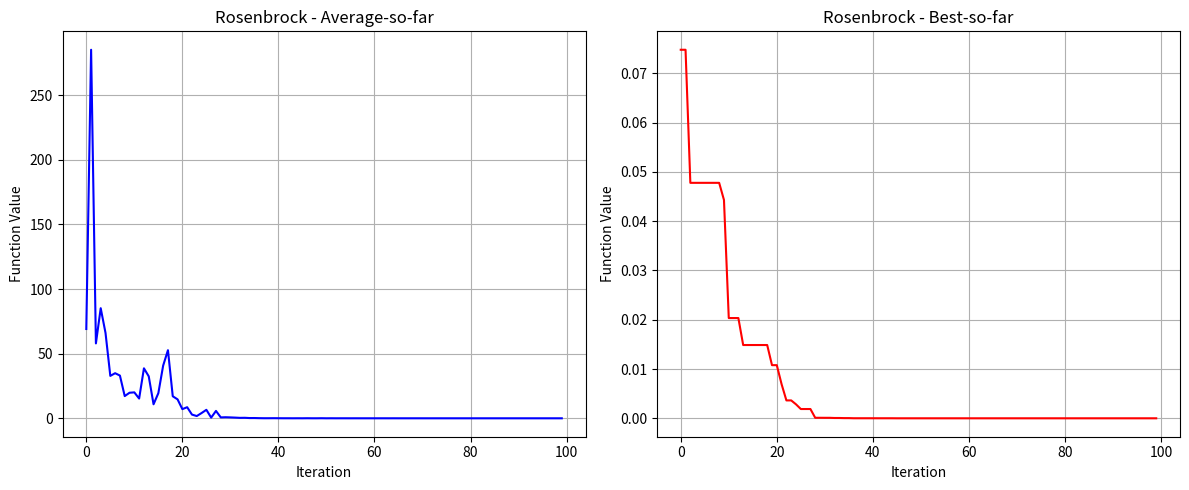
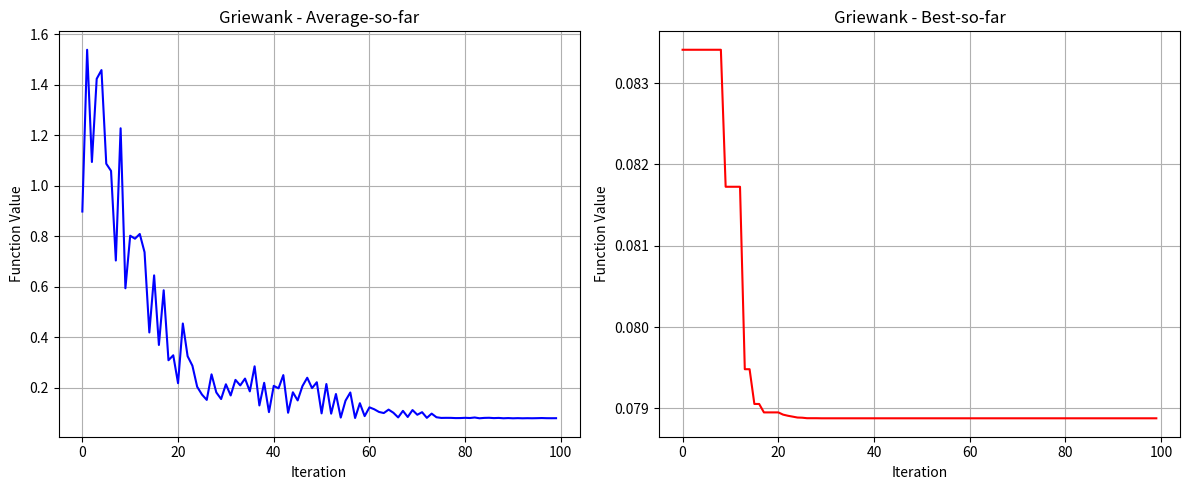

Here is the Python script that generated these plots, in order:
import numpy as np
import matplotlib.pyplot as plt

class PSO:
    def __init__(self, objective_func, bounds, num_particles=30, max_iter=100):
        # Store the function to be optimized and its bounds
        self.objective_func = objective_func
        self.bounds = bounds
        self.num_particles = num_particles
        self.max_iter = max_iter
        
        # PSO hyperparameters
        self.w = 0.729    # inertia weight - controls influence of previous velocity
        self.c1 = 1.49    # cognitive parameter - controls attraction to personal best
        self.c2 = 1.49    # social parameter - controls attraction to global best
        
        # Initialize particle positions randomly within bounds
        self.positions = np.random.uniform(bounds[:, 0], bounds[:, 1], 
                                         (num_particles, bounds.shape[0]))
        # Initialize velocities as zeros
        self.velocities = np.zeros_like(self.positions)
        
        # Initialize personal best positions and values
        self.pbest = self.positions.copy()
        self.pbest_val = np.array([objective_func(p) for p in self.positions])
        # Initialize global best position and value
        self.gbest = self.pbest[np.argmin(self.pbest_val)]
        self.gbest_val = np.min(self.pbest_val)
        
        # Arrays to store history for plotting
        self.avg_history = []
        self.best_history = []
        
    def optimize(self):
        for i in range(self.max_iter):
            # Generate random coefficients for stochastic behavior
            r1, r2 = np.random.rand(2)
            
            # Update velocities using PSO velocity equation:
            # v = w*v + c1*r1*(pbest-x) + c2*r2*(gbest-x)
            self.velocities = (self.w * self.velocities + 
                             self.c1 * r1 * (self.pbest - self.positions) +
                             self.c2 * r2 * (self.gbest - self.positions))
            
            # Update positions by adding velocities
            self.positions += self.velocities
            
            # Ensure particles stay within bounds
            self.positions = np.clip(self.positions, self.bounds[:, 0], self.bounds[:, 1])
            
            # Evaluate fitness at new positions
            current_val = np.array([self.objective_func(p) for p in self.positions])
            
            # Update personal bests if current position is better
            better_positions = current_val < self.pbest_val
            self.pbest[better_positions] = self.positions[better_positions]
            self.pbest_val[better_positions] = current_val[better_positions]
            
            # Update global best if new best found
            min_val = np.min(self.pbest_val)
            if min_val < self.gbest_val:
                self.gbest = self.pbest[np.argmin(self.pbest_val)]
                self.gbest_val = min_val
            
            # Store history for plotting
            self.avg_history.append(np.mean(current_val))
            self.best_history.append(self.gbest_val)
            
        return self.gbest, self.gbest_val

# Rosenbrock function definition (banana-shaped valley)
# Global minimum at (1,1) with f(1,1)=0
def rosenbrock(x):
    return 100 * (x[0]**2 - x[1])**2 + (1 - x[0])**2

# Griewank function definition
# Global minimum at (0,0) with f(0,0)=0
def griewank(x):
    return 1 + (x[0]**2/400) + (x[1]**2/4000) - np.cos(x[0])*np.cos(x[1]/np.sqrt(2))

# Define test functions with their bounds and names
functions = [
    (rosenbrock, np.array([[-2, 2], [-1, 3]]), "Rosenbrock"),
    (griewank, np.array([[-30, 30], [-30, 30]]), "Griewank")
]

# Test each function
for func, bounds, name in functions:
    print(f"\nOptimizing {name} function:")
    
    # Create PSO instance and run optimization
    pso = PSO(func, bounds)
    best_position, best_value = pso.optimize()
    
    # Print results
    print(f"Best position: {best_position}")
    print(f"Best value: {best_value}")
    
    # Create plots
    plt.figure(figsize=(12, 5))
    
    # Plot average-so-far
    plt.subplot(1, 2, 1)
    plt.plot(pso.avg_history, 'b-')
    plt.title(f'{name} - Average-so-far')
    plt.xlabel('Iteration')
    plt.ylabel('Function Value')
    plt.grid(True)
    
    # Plot best-so-far
    plt.subplot(1, 2, 2)
    plt.plot(pso.best_history, 'r-')
    plt.title(f'{name} - Best-so-far')
    plt.xlabel('Iteration')
    plt.ylabel('Function Value')
    plt.grid(True)
    
    plt.tight_layout()
    plt.show()